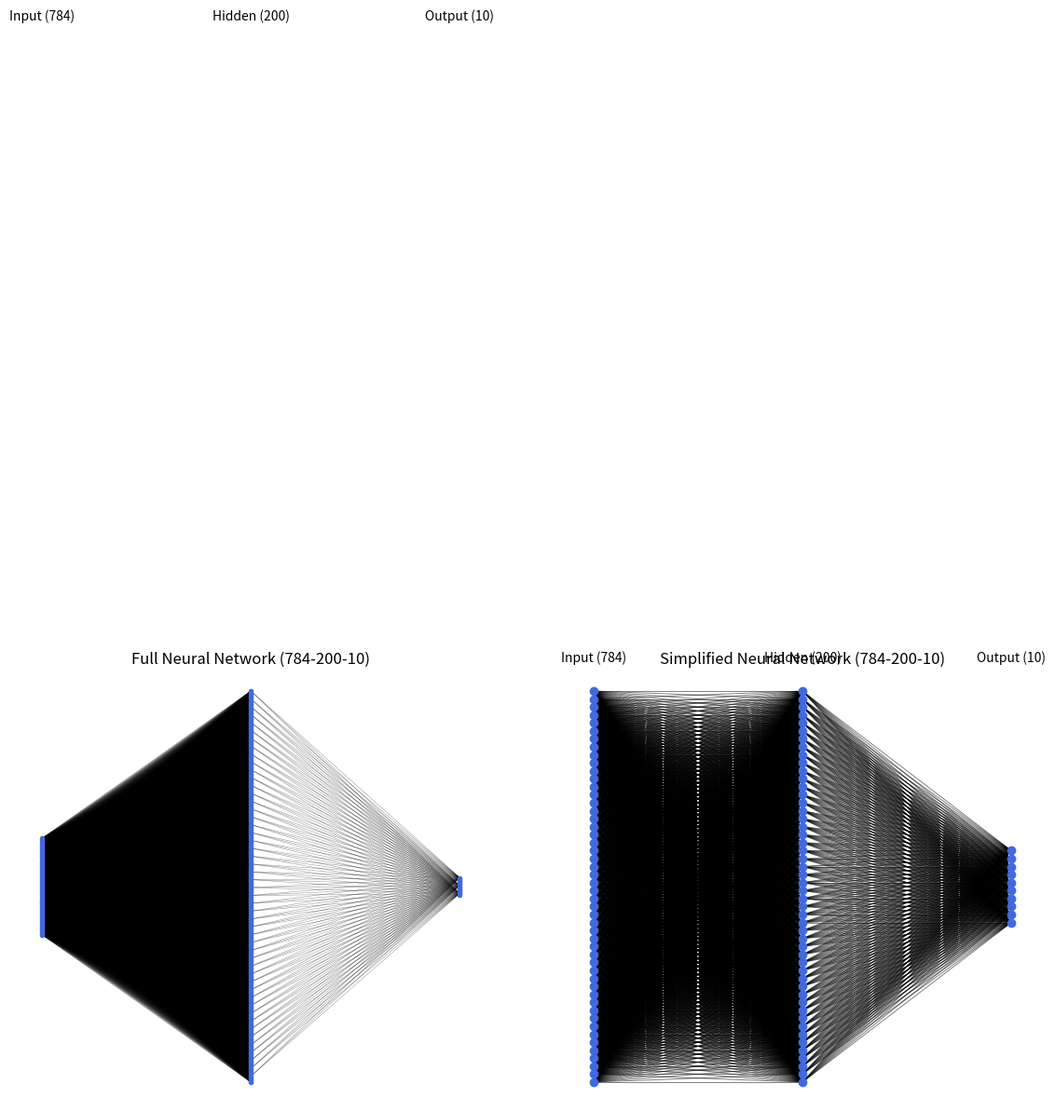

Generate this figure with matplotlib:
import matplotlib.pyplot as plt
import numpy as np

def draw_neural_net(ax, left, right, bottom, top, layer_sizes, layer_labels=None, simplified=False):
    """
    Draw a neural network diagram using matplotlib.
    """
    v_spacing = (top - bottom)/float(max(layer_sizes if not simplified else [max(10, min(50, n)) for n in layer_sizes]))
    h_spacing = (right - left)/float(len(layer_sizes) - 1)

    node_positions = []
    for n, layer_size in enumerate(layer_sizes):
        # Limit the number of visible nodes for full version rendering speed
        visible_size = layer_size if (not simplified and layer_size < 400) else min(layer_size, 50)
        layer_top = v_spacing*(visible_size - 1)/2. + (top + bottom)/2.
        positions = [(n*h_spacing + left, layer_top - m*v_spacing) for m in range(visible_size)]
        node_positions.append(positions)

    # Connections (reduced for clarity and speed)
    for n, (layer1, layer2) in enumerate(zip(node_positions[:-1], node_positions[1:])):
        step = 1 if simplified else max(1, len(layer1)//50)
        for i, (x1, y1) in enumerate(layer1[::step]):
            for j, (x2, y2) in enumerate(layer2[::step]):
                ax.plot([x1, x2], [y1, y2], 'k-', lw=0.3 if not simplified else 0.7, alpha=0.5)

    for layer, positions in enumerate(node_positions):
        for (x, y) in positions:
            ax.plot(x, y, 'o', markersize=3 if not simplified else 6, color='royalblue')
        if layer_labels:
            ax.text(x, top + 0.05, layer_labels[layer], fontsize=10, ha='center')

# Create two plots
fig, axes = plt.subplots(1, 2, figsize=(14, 6))

# "Full" version (still reduced for practicality)
ax1 = axes[0]
draw_neural_net(ax1, 0.1, 0.9, 0.1, 0.9, [784, 200, 10],
                layer_labels=['Input (784)', 'Hidden (200)', 'Output (10)'], simplified=False)
ax1.set_title("Full Neural Network (784-200-10)", fontsize=12)
ax1.axis('off')

# Simplified version
ax2 = axes[1]
draw_neural_net(ax2, 0.1, 0.9, 0.1, 0.9, [784, 200, 10],
                layer_labels=['Input (784)', 'Hidden (200)', 'Output (10)'], simplified=True)
ax2.set_title("Simplified Neural Network (784-200-10)", fontsize=12)
ax2.axis('off')

plt.tight_layout()
plt.show()
